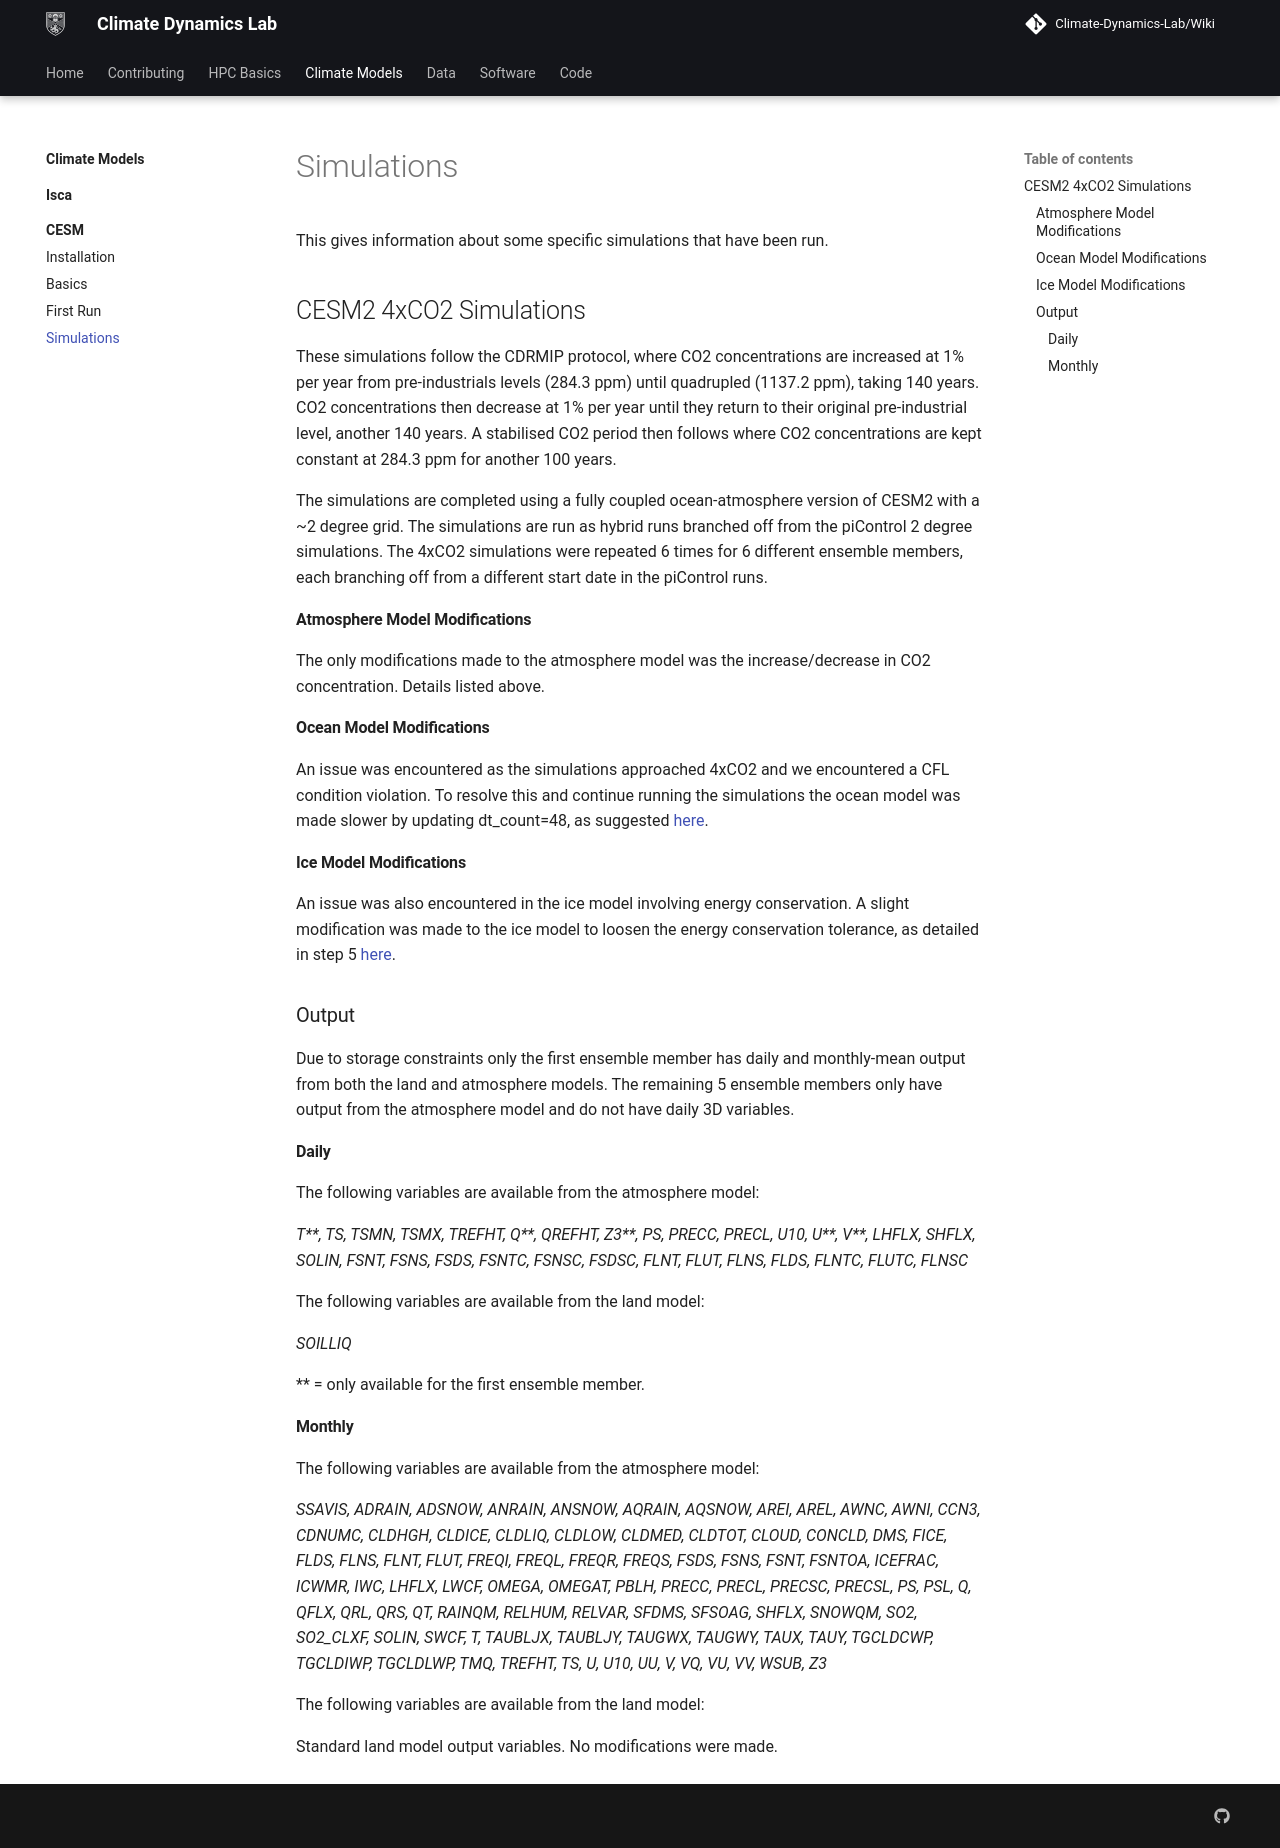

repository: Climate-Dynamics-Lab/Wiki · page: climate_models/cesm/simulations/index.html · generator: mkdocs

# Simulations
This gives information about some specific simulations that have been run.
## CESM2 4xCO2 Simulations

These simulations follow the CDRMIP protocol, where CO2 concentrations are increased at 1% per year from pre-industrials levels (284.3 ppm) until quadrupled (1137.2 ppm), taking 140 years. CO2 concentrations then decrease at 1% per year until they return to their original pre-industrial level, another 140 years. A stabilised CO2 period then follows where CO2 concentrations are kept constant at 284.3 ppm for another 100 years.

The simulations are completed using a fully coupled ocean-atmosphere version of CESM2 with a ~2 degree grid. The simulations are run as hybrid runs branched off from the piControl 2 degree simulations. The 4xCO2 simulations were repeated 6 times for 6 different ensemble members, each branching off from a different start date in the piControl runs. 


#### Atmosphere Model Modifications

The only modifications made to the atmosphere model was the increase/decrease in CO2 concentration. Details listed above.

#### Ocean Model Modifications

An issue was encountered as the simulations approached 4xCO2 and we encountered a CFL condition violation. To resolve this and continue running the simulations the ocean model was made slower by updating dt_count=48, as suggested [here](https://bb.cgd.ucar.edu/cesm/threads/marbl-error.4885/).

#### Ice Model Modifications 

An issue was also encountered in the ice model involving energy conservation. A slight modification was made to the ice model to loosen the energy conservation tolerance, as detailed in step 5 [here](https://bb.cgd.ucar.edu/cesm/threads/faq-cice-thermodynamic-convergence-errors.4202/).


### Output

Due to storage constraints only the first ensemble member has daily and monthly-mean output from both the land and atmosphere models. The remaining 5 ensemble members only have output from the atmosphere model and do not have daily 3D variables.

#### Daily

The following variables are available from the atmosphere model:

_T\*\*, TS, TSMN, TSMX, TREFHT, Q\*\*, QREFHT, Z3\*\*, PS, PRECC, PRECL, U10, U\*\*, V\*\*, LHFLX, SHFLX, SOLIN, FSNT, FSNS, FSDS, FSNTC, FSNSC, FSDSC, FLNT, FLUT, FLNS, FLDS, FLNTC, FLUTC, FLNSC_

The following variables are available from the land model:

_SOILLIQ_

** = only available for the first ensemble member. 

#### Monthly

The following variables are available from the atmosphere model:

_SSAVIS, ADRAIN, ADSNOW, ANRAIN, ANSNOW, AQRAIN, AQSNOW, AREI, AREL, AWNC, AWNI, CCN3, CDNUMC, CLDHGH, CLDICE, CLDLIQ, CLDLOW, CLDMED, CLDTOT, CLOUD, CONCLD, DMS, FICE, FLDS, FLNS, FLNT, FLUT, FREQI, FREQL, FREQR, FREQS, FSDS, FSNS, FSNT, FSNTOA, ICEFRAC, ICWMR, IWC, LHFLX, LWCF, OMEGA, OMEGAT, PBLH, PRECC, PRECL, PRECSC, PRECSL, PS, PSL, Q, QFLX, QRL, QRS, QT, RAINQM, RELHUM, RELVAR, SFDMS, SFSOAG, SHFLX, SNOWQM, SO2, SO2_CLXF, SOLIN, SWCF, T, TAUBLJX, TAUBLJY, TAUGWX, TAUGWY, TAUX, TAUY, TGCLDCWP, TGCLDIWP, TGCLDLWP, TMQ, TREFHT, TS, U, U10, UU, V, VQ, VU, VV, WSUB, Z3_

The following variables are available from the land model:

Standard land model output variables. No modifications were made. 
